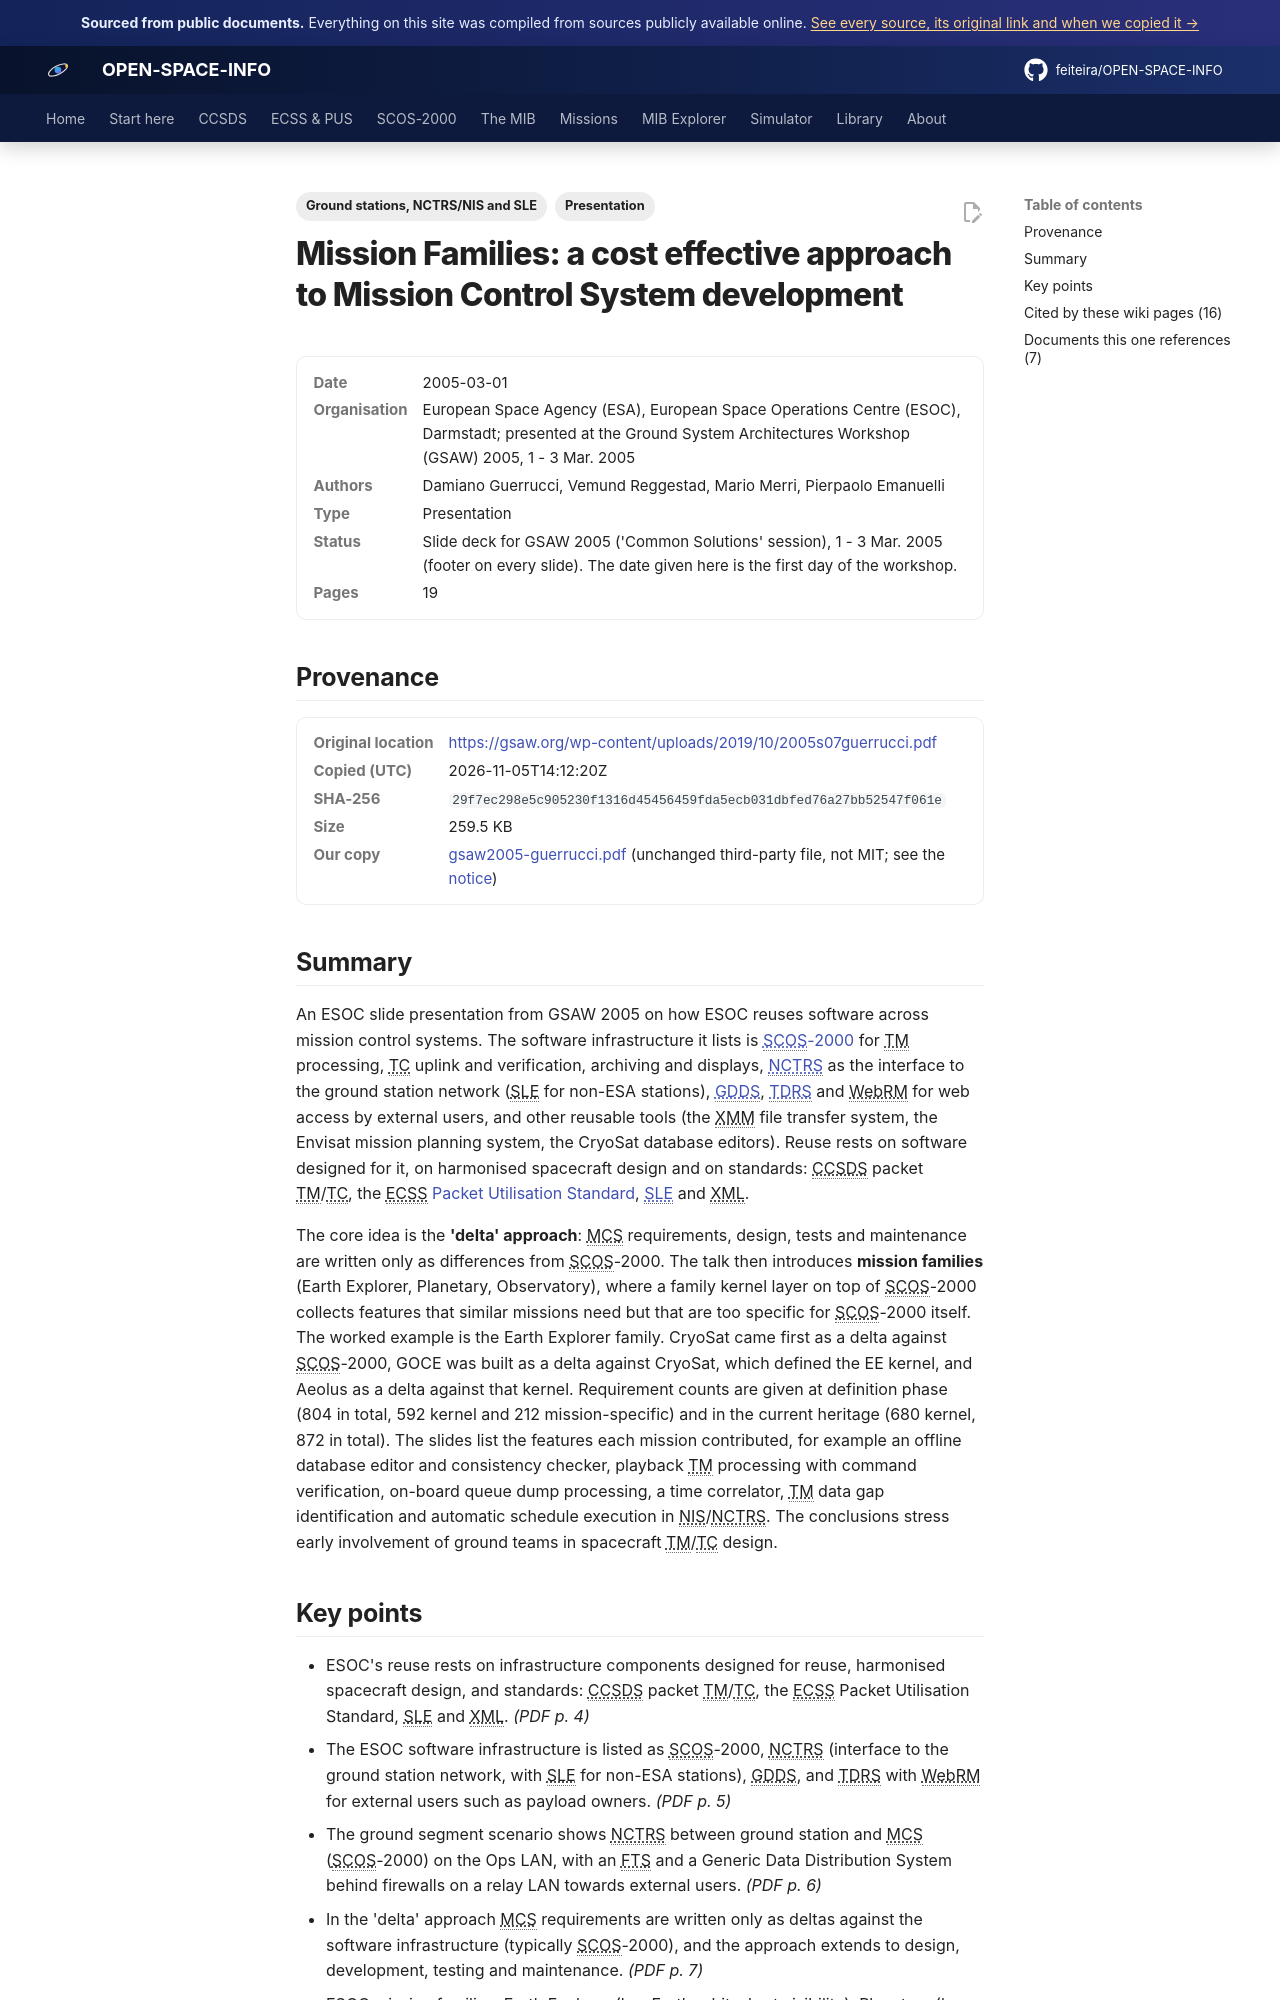

repository: feiteira/OPEN-SPACE-INFO · page: library/gsaw2005-guerrucci/index.html · generator: mkdocs

---
title: "Mission Families: cost-effective MCS development (GSAW 2005)"
description: "An ESOC slide presentation from GSAW 2005 on how ESOC reuses software across mission control systems."
tags: ["Presentation", "Ground stations, NCTRS/NIS and SLE"]
sources: [gsaw2005-guerrucci]
---

# Mission Families: a cost effective approach to Mission Control System development

<dl class="osi-meta"><dt>Date</dt><dd>2005-03-01</dd><dt>Organisation</dt><dd>European Space Agency (ESA), European Space Operations Centre (ESOC), Darmstadt; presented at the Ground System Architectures Workshop (GSAW) 2005, 1 - 3 Mar. 2005</dd><dt>Authors</dt><dd>Damiano Guerrucci, Vemund Reggestad, Mario Merri, Pierpaolo Emanuelli</dd><dt>Type</dt><dd>Presentation</dd><dt>Status</dt><dd>Slide deck for GSAW 2005 ('Common Solutions' session), 1 - 3 Mar. 2005 (footer on every slide). The date given here is the first day of the workshop.</dd><dt>Pages</dt><dd>19</dd></dl>

## Provenance

<dl class="osi-meta"><dt>Original location</dt><dd><a href="https://gsaw.org/wp-content/uploads/2019/10/2005s07guerrucci.pdf" rel="noopener">https://gsaw.org/wp-content/uploads/2019/10/2005s07guerrucci.pdf</a></dd><dt>Copied (UTC)</dt><dd>2026-11-05T14:12:20Z</dd><dt>SHA-256</dt><dd><code>29f7ec298e5c905230f1316d45456459fda5ecb031dbfed76a27bb52547f061e</code></dd><dt>Size</dt><dd>259.5 KB</dd><dt>Our copy</dt><dd><a href="../third-party/nis/gsaw2005-guerrucci.pdf">gsaw2005-guerrucci.pdf</a> (unchanged third-party file, not MIT; see the <a href="../third-party/NOTICE/">notice</a>)</dd></dl>

## Summary

An ESOC slide presentation from GSAW 2005 on how ESOC reuses software across mission control systems. The software infrastructure it lists is [SCOS-2000](../scos2000/index.md) for TM processing, TC uplink and verification, archiving and displays, [NCTRS](../scos2000/nctrs-nis.md) as the interface to the ground station network (SLE for non-ESA stations), [GDDS](../scos2000/gdds-and-ddids.md), [TDRS](../scos2000/tdrs.md) and WebRM for web access by external users, and other reusable tools (the XMM file transfer system, the Envisat mission planning system, the CryoSat database editors). Reuse rests on software designed for it, on harmonised spacecraft design and on standards: CCSDS packet TM/TC, the ECSS [Packet Utilisation Standard](../ecss/pus/index.md), [SLE](../ccsds/sle/index.md) and XML.

The core idea is the **'delta' approach**: MCS requirements, design, tests and maintenance are written only as differences from SCOS-2000. The talk then introduces **mission families** (Earth Explorer, Planetary, Observatory), where a family kernel layer on top of SCOS-2000 collects features that similar missions need but that are too specific for SCOS-2000 itself. The worked example is the Earth Explorer family. CryoSat came first as a delta against SCOS-2000, GOCE was built as a delta against CryoSat, which defined the EE kernel, and Aeolus as a delta against that kernel. Requirement counts are given at definition phase (804 in total, 592 kernel and 212 mission-specific) and in the current heritage (680 kernel, 872 in total). The slides list the features each mission contributed, for example an offline database editor and consistency checker, playback TM processing with command verification, on-board queue dump processing, a time correlator, TM data gap identification and automatic schedule execution in NIS/NCTRS. The conclusions stress early involvement of ground teams in spacecraft TM/TC design.
